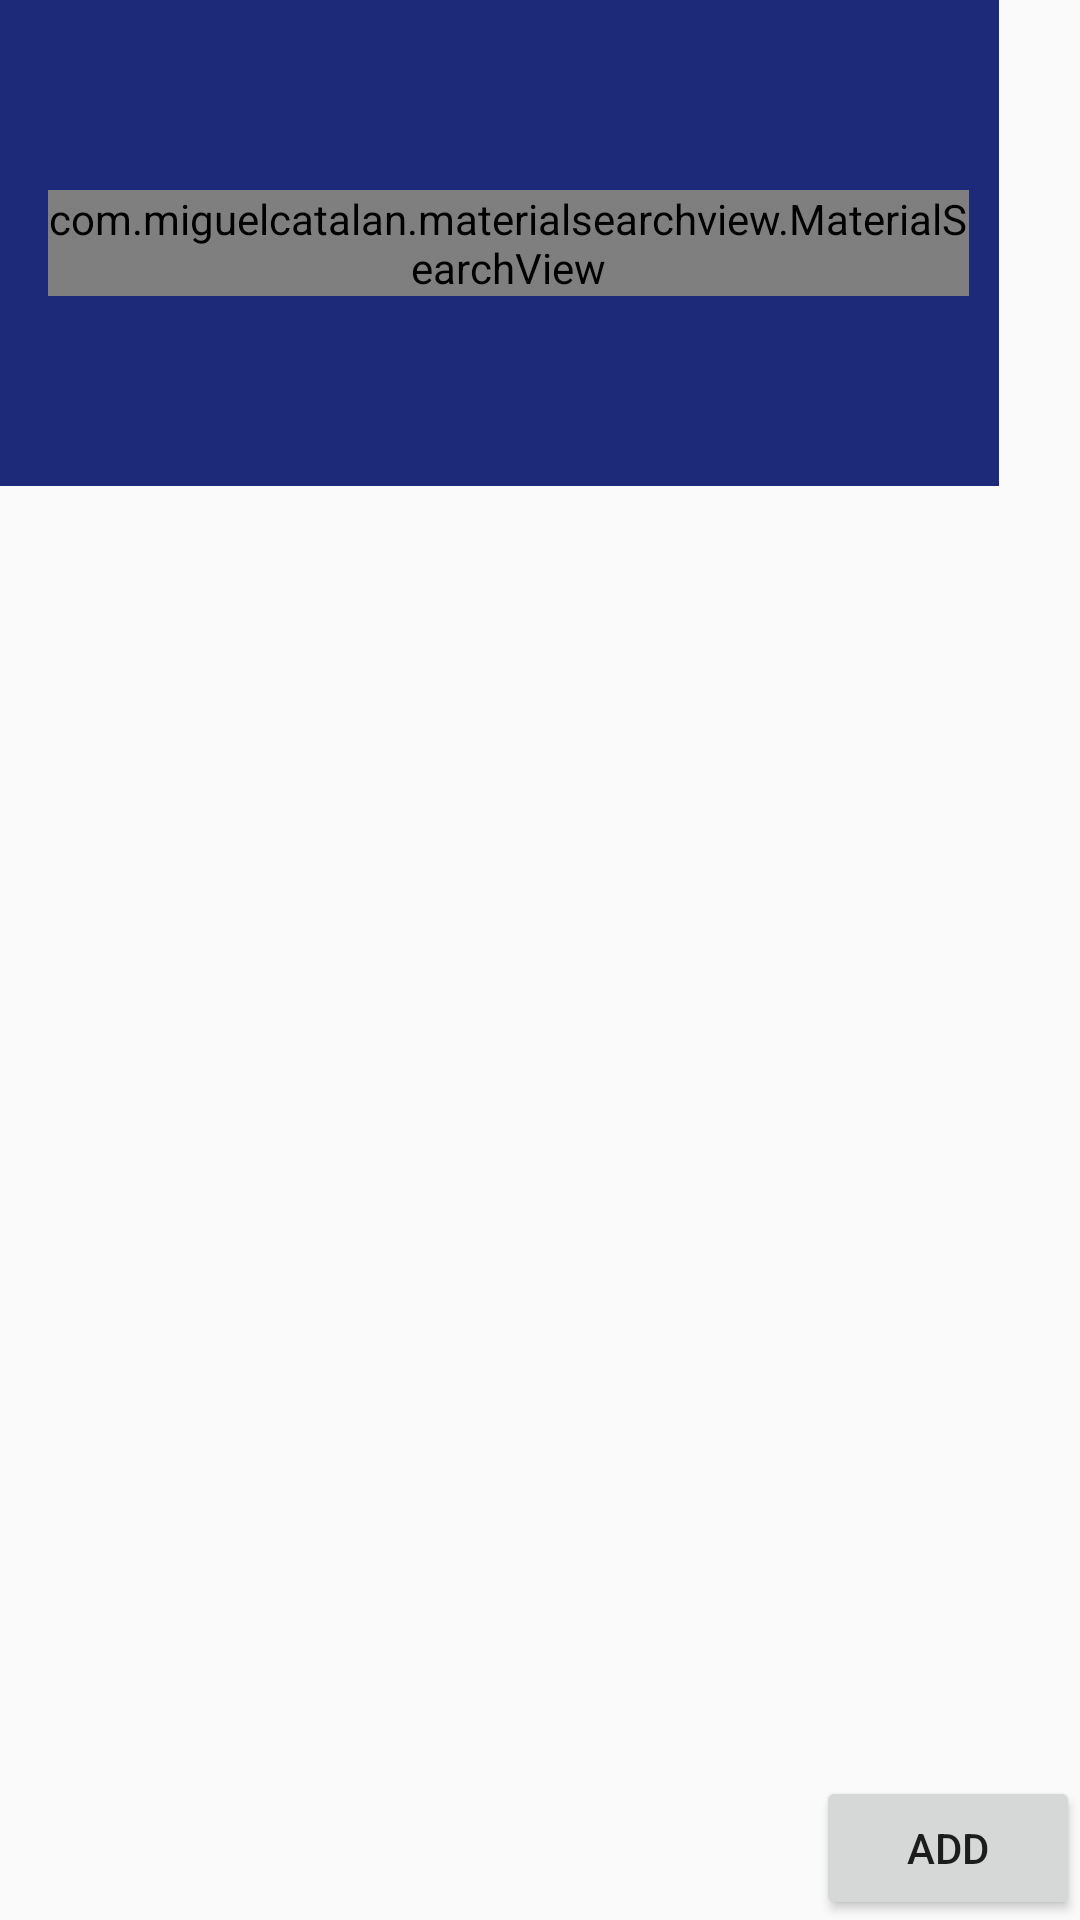

The Android layout XML behind this screen, and the referenced resources:
<!-- AndroidManifest.xml: application theme Theme.AppCompat.Light.NoActionBar -->
<!-- res/layout/activity_main.xml -->
<?xml version="1.0" encoding="utf-8"?>
<RelativeLayout xmlns:android="http://schemas.android.com/apk/res/android"
    xmlns:app="http://schemas.android.com/apk/res-auto"
    xmlns:tools="http://schemas.android.com/tools"
    android:layout_width="match_parent"
    android:layout_height="match_parent"
    tools:context="com.dev.sc.idmji.MainActivity"
    tools:layout_editor_absoluteY="25dp">

    <android.support.v7.widget.Toolbar
        android:id="@+id/my_toolbar"
        android:layout_width="384dp"
        android:layout_height="162dp"
        android:layout_alignParentStart="true"
        android:layout_alignParentEnd="true"
        android:layout_marginEnd="27dp"
        android:background="?attr/colorAccent"
        android:backgroundTint="@color/colorStatusBar"
        android:padding="5dp">

        <com.miguelcatalan.materialsearchview.MaterialSearchView

            android:id="@+id/search_view"
            android:layout_width="match_parent"
            android:layout_height="wrap_content"
            android:textColor="@color/blanco"
            android:textColorHint="@color/nomeAcuerdo"
            app:searchBackIcon="@drawable/ic_action_navigation_arrow_back_inverted"
            app:searchBackground="@color/blanco"
            app:searchCloseIcon="@drawable/ic_action_navigation_close_inverted"
            app:searchSuggestionBackground="@color/nomeAcuerdo"
            app:searchSuggestionIcon="@drawable/ic_suggestion" />


        <RelativeLayout
            android:layout_width="match_parent"
            android:layout_height="wrap_content">

            <EditText
                android:layout_width="wrap_content"
                android:layout_height="wrap_content"
                android:text="HIMNOS" />

            <EditText
                android:layout_width="wrap_content"
                android:layout_height="wrap_content"
                android:text="COROS" />
        </RelativeLayout>

    </android.support.v7.widget.Toolbar>

    <ListView
        android:id="@+id/mainListaHimnos"
        android:layout_width="384dp"
        android:layout_height="369dp"
        android:layout_below="@+id/my_toolbar"
        android:layout_alignParentStart="true"
        android:layout_alignParentBottom="true"
        android:layout_marginStart="27dp"
        android:layout_marginTop="-1dp"
        android:layout_marginBottom="0dp"
        tools:layout_editor_absoluteY="190dp">

    </ListView>

    <Button
        android:id="@+id/btn_cambiar_registro"
        android:layout_width="wrap_content"
        android:layout_height="wrap_content"
        android:layout_alignParentBottom="true"
        android:layout_alignParentEnd="true"
        android:text="@string/registrar"
        tools:layout_editor_absoluteX="296dp"
        tools:layout_editor_absoluteY="517dp" />


</RelativeLayout>
<!-- resources referenced by this layout -->
<resources>
  <color name="blanco">#ffffff</color>
  <color name="colorStatusBar">#1c2a79</color>
  <color name="nomeAcuerdo">#0f1a9b</color>
  <string name="registrar">Add</string>
</resources>
